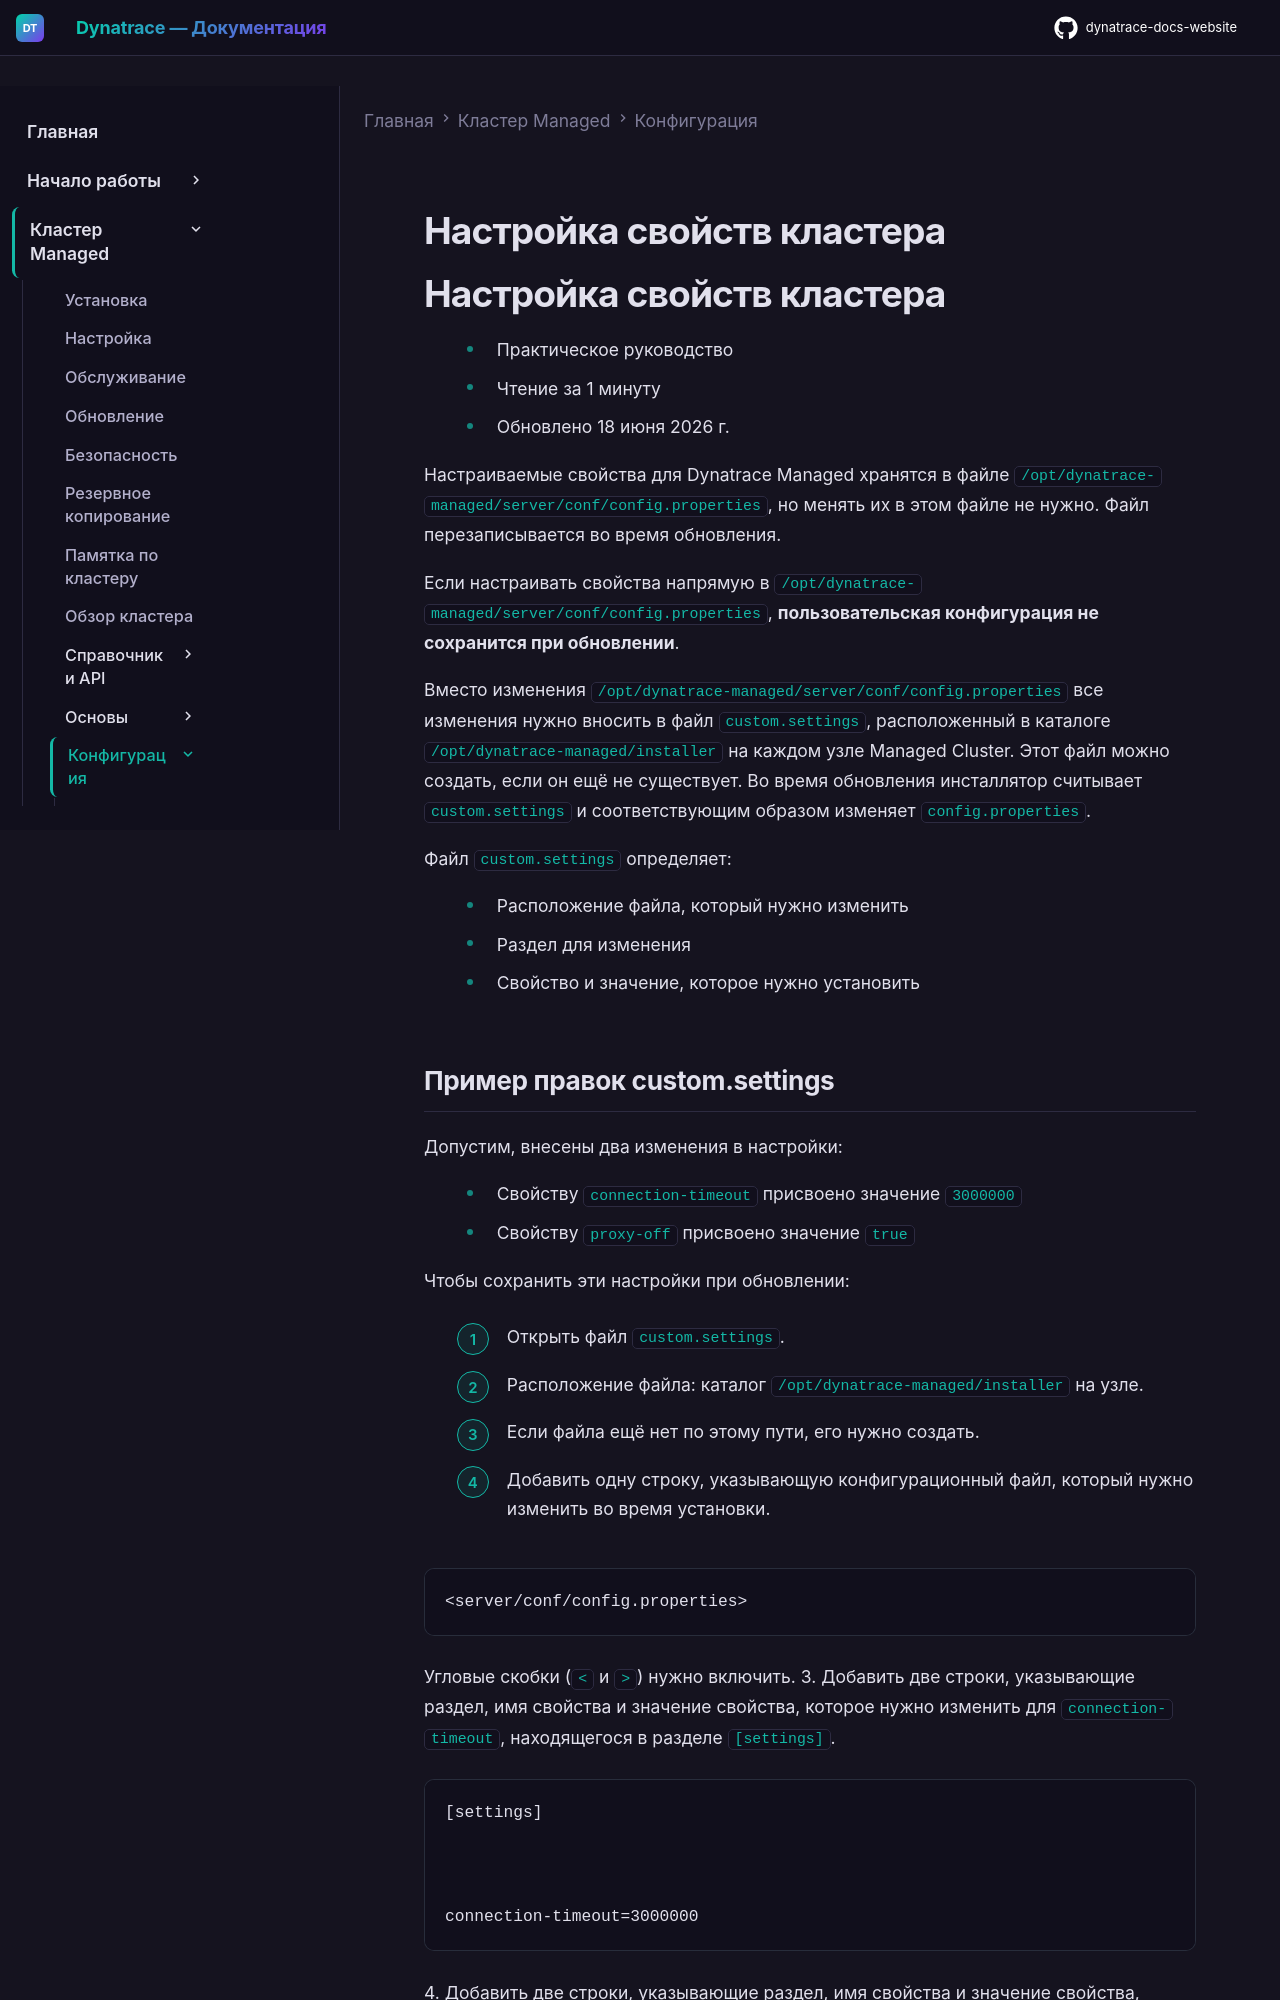

repository: Yerkebulan-Ardabayev/dynatrace-docs-website · page: managed-ru/managed-cluster/configuration/configure-cluster-properties/index.html · generator: mkdocs

---
title: Настройка свойств кластера
source: https://docs.dynatrace.com/managed/managed-cluster/configuration/configure-cluster-properties
---

# Настройка свойств кластера

# Настройка свойств кластера

* Практическое руководство
* Чтение за 1 минуту
* Обновлено 18 июня 2026 г.

Настраиваемые свойства для Dynatrace Managed хранятся в файле `/opt/dynatrace-managed/server/conf/config.properties`, но менять их в этом файле не нужно. Файл перезаписывается во время обновления.

Если настраивать свойства напрямую в `/opt/dynatrace-managed/server/conf/config.properties`, **пользовательская конфигурация не сохранится при обновлении**.

Вместо изменения `/opt/dynatrace-managed/server/conf/config.properties` все изменения нужно вносить в файл `custom.settings`, расположенный в каталоге `/opt/dynatrace-managed/installer` на каждом узле Managed Cluster. Этот файл можно создать, если он ещё не существует. Во время обновления инсталлятор считывает `custom.settings` и соответствующим образом изменяет `config.properties`.

Файл `custom.settings` определяет:

* Расположение файла, который нужно изменить
* Раздел для изменения
* Свойство и значение, которое нужно установить
